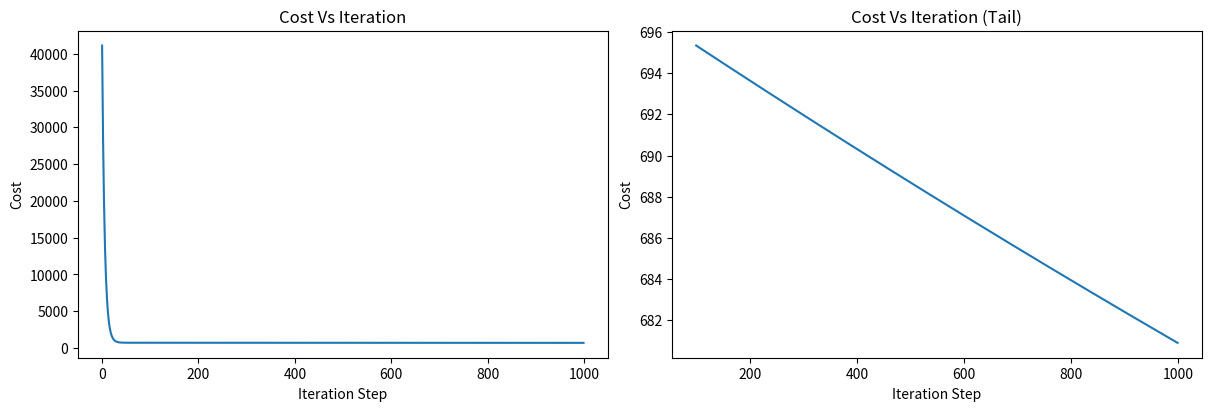

Generate this figure with matplotlib:
import numpy as np
import matplotlib.pyplot as plt
import math

# Initializing Data
x_train=np.array([[2104,5,1,45],[1416,3,2,40],[852,2,1,35]])
y_train=np.array([460,232,178])
b=785.1811367994083
w=np.array([0.39133535,18.75376741,-53.36032453,-26.42131618])

# Prediction function in the form f(x)=wn*xn....+b for 1 example only
def predict(x,w,b):
    p=np.dot(x,w)+b
    return p

# Computing the cost with multiple variables
def compute_cost(x,y,w,b):
    m=x.shape[0]
    cost=0.0
    for i in range(m):
        f_wb_i=np.dot(x[i],w)+b
        cost+=(f_wb_i-y[i])**2
    cost=cost/(2*m)
    return cost

if __name__=="__main__":
    tmp_cost=compute_cost(x_train,y_train,w,b)
    print(tmp_cost)


# Function to compute the gradient dj_dw dj_db
def compute_gradient(x,y,w,b):
    m,n=x.shape
    dj_dw=np.zeros((n,))
    dj_db=0.
    
    for i in range(m):
        err=(np.dot(x[i],w)+b)-y[i]
        
        for j in range(n):
            dj_dw[j]+=err*x[i,j]
            
        dj_db+=err
    dj_db=dj_db/m
    dj_dw=dj_dw/m
    
    return dj_db,dj_dw


if __name__=="__main__":
    tmp_dj_db,tmp_dj_dw=compute_gradient(x_train,y_train,w,b)
    print(tmp_dj_db,tmp_dj_dw)
    
    
# Gradiend descent with multiple factors
def gradient_descent(x,y,w,b,alpha,cost_function,gradient_function,num_iters):
    J_history=[]
    
    
    for i in range(num_iters):
        dj_db,dj_dw=gradient_function(x,y,w,b)
        
        w=w-alpha*dj_dw
        b=b-alpha*dj_db
        
        
        if i<100000:
            J_history.append(cost_function(x,y,w,b))
            
            
        if i%math.ceil(num_iters/10)==0:
            print(f'Iteration {i:4d}: Cost {J_history[-1]:8.2f}')
            
    return w,b,J_history

if __name__=="__main__":
    w=np.zeros_like(w)
    b=0.
    
    iterations=1000
    alpha=8.0e-7
    w_final,b_final,hist=gradient_descent(x_train,y_train,w,b,alpha,compute_cost,compute_gradient,iterations)
    
    print(f'b,w found by the gradient descent: {b_final:0.2f}, {w_final}')
    
    # Comparing the results of the module with the data
    m=x_train.shape[0]
    for i in range(m):
        print(f'Prediction: {np.dot(x_train[i],w_final)+b_final:0.2f}, Target: {y_train[i]}')
    
    
    # Plotting
    fig,(ax1,ax2)=plt.subplots(1,2,constrained_layout=True,figsize=(12,4))
    ax1.plot(hist)
    ax2.plot(100+np.arange(len(hist[100:])),hist[100:])
    ax1.set_title("Cost Vs Iteration"); ax2.set_title("Cost Vs Iteration (Tail)")
    ax1.set_ylabel('Cost'); ax2.set_ylabel('Cost')
    ax1.set_xlabel('Iteration Step'); ax2.set_xlabel('Iteration Step')
    plt.show()
    
    
def zscore_normalize_features(X):
    mu =np.mean(X,axis=0)
    sigma= np.std(X,axis=0)
    x_norm=(X-mu)/sigma
    
    return (x_norm,sigma,mu)

